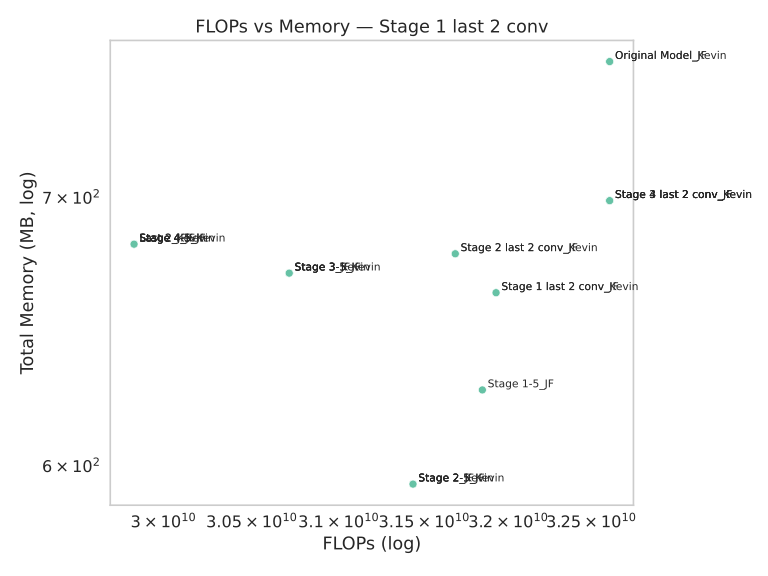

The table this chart was drawn from, first rows:
Model, FLOPs, Memory (MB)
Last 2_JF, 29835657216, 681.5
Original Model_JF, 32612155392, 756.9
Original Model_Kevin, 32612155392, 756.9
Last 2_Kevin, 29835657216, 681.5
Stage 4_JF, 29835657216, 681.5
Stage 3_Kevin, 30714494976, 670.3
Stage 2_JF, 31434080256, 593.8
Stage 3_JF, 30714494976, 670.3
Stage 4_Kevin, 29835657216, 681.5
Stage 2_Kevin, 31434080256, 593.8
Stage 4-5_JF, 29835657216, 681.5
Stage 2-5_JF, 31434080256, 593.8
Stage 3-5_JF, 30714494976, 670.3
Stage 4-5_Kevin, 29835657216, 681.5
Stage 3-5_Kevin, 30714494976, 670.3
Stage 4 last 2 conv_Kevin, 32612155392, 698.8
Stage 4 last 2 conv_JF, 32612155392, 698.8
Stage 1-5_JF, 31844597760, 626.8
Stage 3 last 2 conv_JF, 32612155392, 698.8
Stage 2-5_Kevin, 31434080256, 593.8
Stage 3 last 2 conv_Kevin, 32612155392, 698.8
Stage 2 last 2 conv_JF, 31683641344, 677.8
Stage 2 last 2 conv_Kevin, 31683641344, 677.8
Stage 1 last 2 conv_JF, 31926386688, 662.8
Stage 1 last 2 conv_Kevin, 31926386688, 662.8
